Run: headless pygame with SDL's dummy video driver; simulated clock (each Clock.tick advances the game by its frame time, no real sleeping); random seed 0; keys injected as events and as key.get_pressed() state; no mouse input.
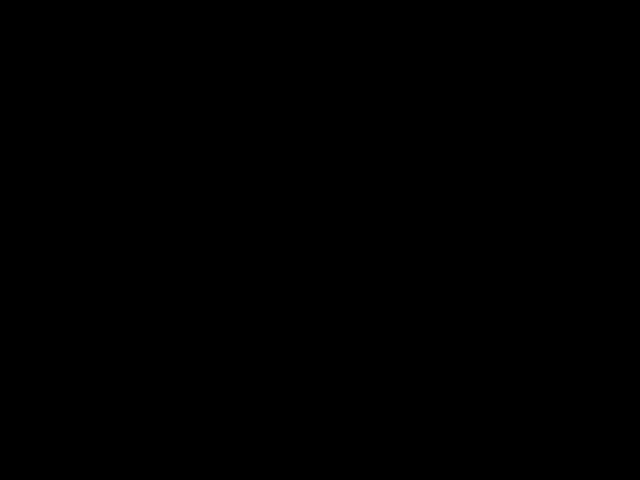
Frame 1 of 4 · flips 1–60 · no input
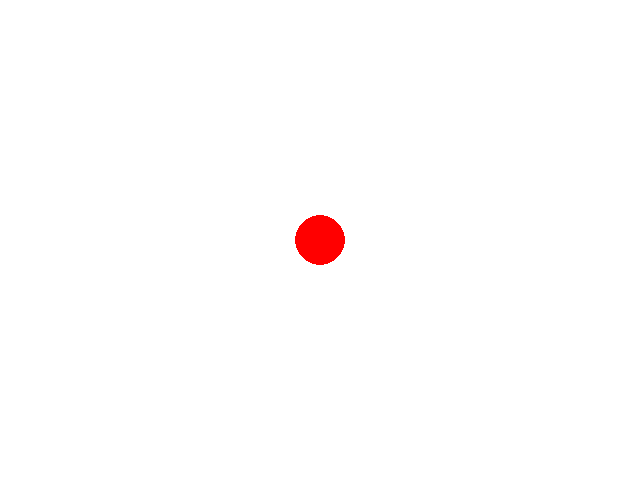
Frame 2 of 4 · flips 61–180 · tapped SPACE, RETURN · held RIGHT (→), D
Frame 3 of 4 · flips 181–300 · held DOWN (↓), S · screen unchanged from frame 2, image omitted
Frame 4 of 4 · flips 301–420 · held LEFT (←), A, UP (↑), W · screen unchanged from frame 3, image omitted

The pygame program that drew these frames:

import pygame
import sys

#initialize pygame
pygame.init()

#set up the screen
screen = pygame.display.set_mode((640, 480))

class first:
    def __init__(self, x, y):
        self.x = x
        self.y = y 
    def show(self, dt):
        print(f"Your dt is {dt}")

class second(first):
    def __init__(self, x, y, angle):
        super().__init__(x,y)
        self.angle = angle
        self.position = 55

    def draw(self, screen):
        pygame.draw.circle(screen, (255,0,0), (320, 240), 25)
x = first(2,4)
    #function to handle spacebar press
def on_spacebar():
    x.show(5)
    y = second(3,4,8)
    screen.fill('white')

    y.draw(screen)


    #main loop
while True:
    for event in pygame.event.get():
        if event.type == pygame.QUIT:
            pygame.quit()
            sys.exit()

        #check for keydown event (when a key is pressed)
        if event.type == pygame.KEYDOWN:
            if event.key == pygame.K_SPACE:
                on_spacebar()
    
    pygame.display.update()
